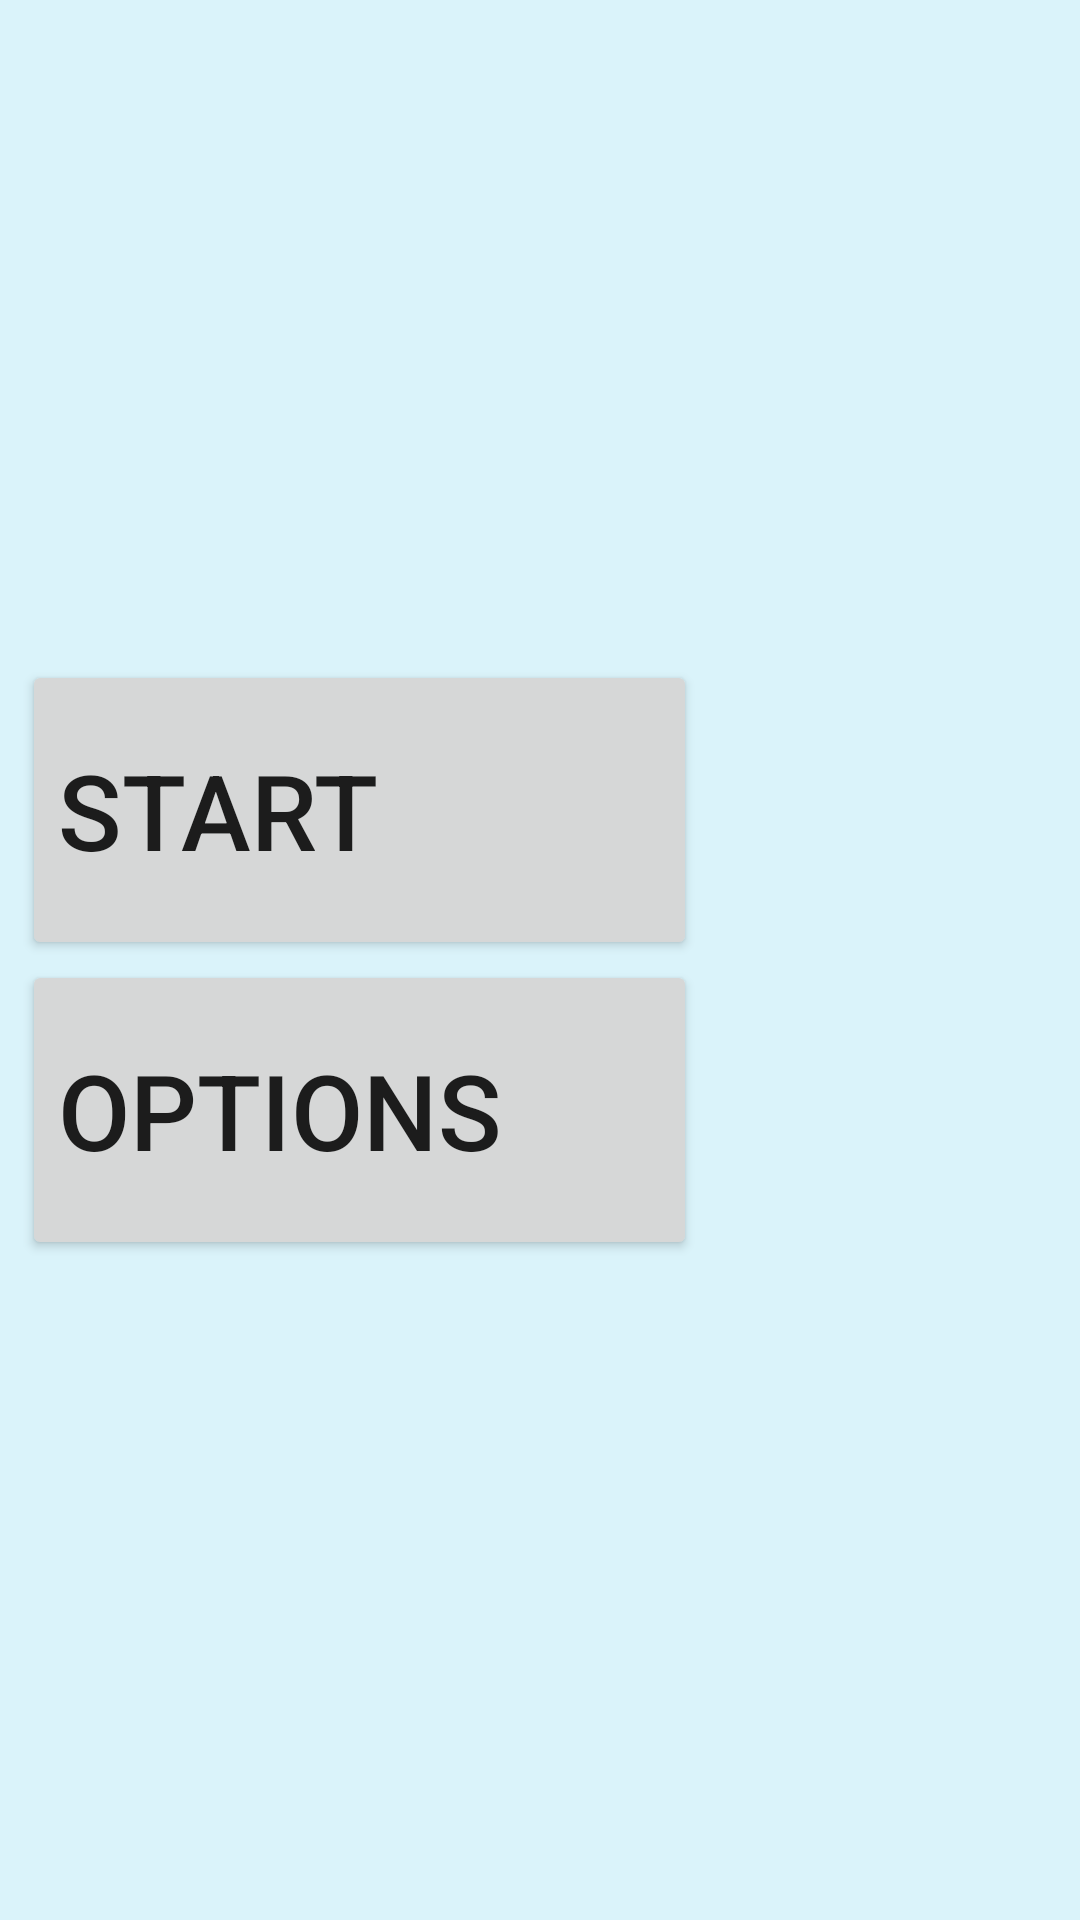

Here is an Android app screen rendered from its layout file. Give the layout XML and the strings, colors and styles it references.
<!-- AndroidManifest.xml: activity theme noAnimTheme -->
<!-- res/layout/activity_main_menu.xml -->
<?xml version="1.0" encoding="utf-8"?>

<LinearLayout xmlns:android="http://schemas.android.com/apk/res/android"
    android:orientation="vertical"
    android:layout_width="match_parent"
    android:layout_height="match_parent"
    android:gravity="center_horizontal"
    xmlns:tools="http://schemas.android.com/tools"
    tools:context="dreadloaf.com.countryquiz.MainMenuActivity"
    android:background="@color/colorQuizInProgressBG">

    <TextView
        style="@style/headerTextStyle"
        android:text="@string/main_menu_header"
        android:lines="2" />

    <LinearLayout
        android:layout_width="match_parent"
        android:layout_height="match_parent"
        android:orientation="vertical"
        android:gravity="center_vertical"
        android:layout_marginStart="5dp">

        <Button
            android:theme="@style/AppTheme.MainStartButton"
            android:layout_width="225dp"
            android:layout_height="100dp"
            android:text="Start"
            android:textSize="35sp"
            android:id="@+id/main_menu_start"
            android:textAlignment="textStart"/>
        <Button
            android:theme="@style/AppTheme.MainStartButton"
            android:layout_width="225dp"
            android:layout_height="100dp"
            android:text="Options"
            android:textSize="35sp"
            android:id="@+id/main_menu_options"
            android:textAlignment="textStart"/>
    </LinearLayout>

</LinearLayout>
<!-- resources referenced by this layout -->
<resources>
  <color name="colorQuizInProgressBG">#daf3fa</color>
  <string name="main_menu_header">Country \nQuiz</string>
  <style name="noAnimTheme" parent="Theme.AppCompat.Light.DarkActionBar">
          <item name="android:windowAnimationStyle">@null</item>
      </style>
</resources>
